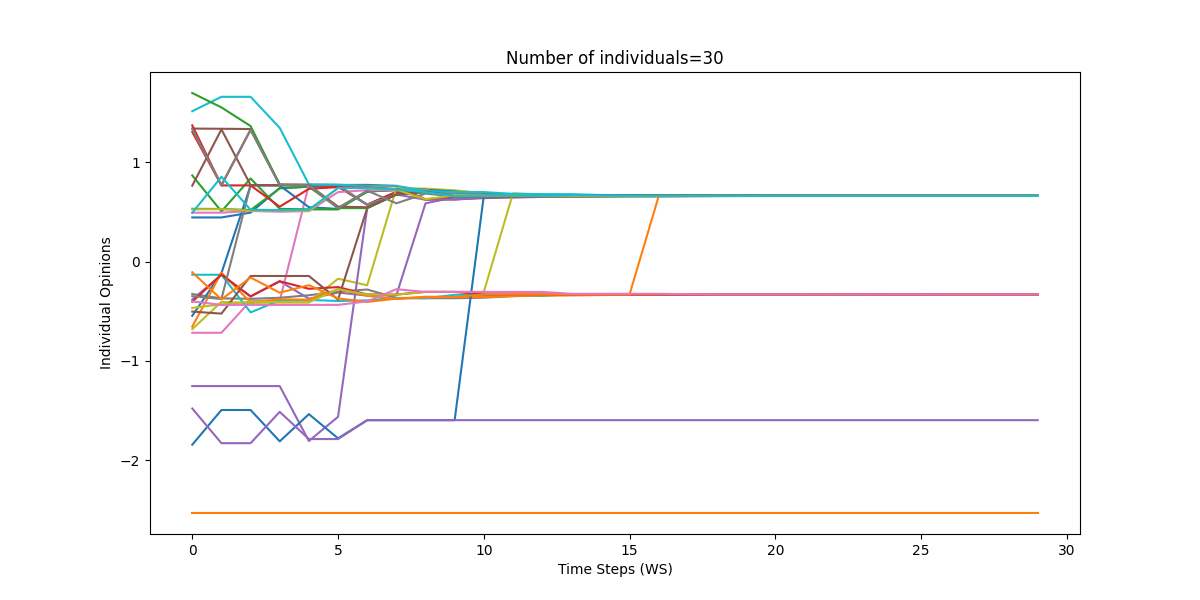

Values plotted in this chart, from the file beside it:
0, 1, 2, 3, 4, 5, 6, 7, 8, 9, 10, 11, 12, 13, 14, 15, 16, 17, 18, 19, 20, 21, 22, 23
0.4442, 0.4442, 0.4932, 0.7408, 0.7542, 0.7604, 0.5725, 0.7014, 0.7117, 0.6622, 0.6642, 0.6636, 0.6615, 0.6602, 0.66, 0.6616, 0.6619, 0.6619, 0.6616, 0.6614, 0.6612, 0.6611, 0.6611, 0.661
-2.533, -2.533, -2.533, -2.533, -2.533, -2.533, -2.533, -2.533, -2.533, -2.533, -2.533, -2.533, -2.533, -2.533, -2.533, -2.533, -2.533, -2.533, -2.533, -2.533, -2.533, -2.533, -2.533, -2.533
0.5316, 0.5293, 0.5188, 0.7371, 0.7541, 0.541, 0.7044, 0.7214, 0.7228, 0.6642, 0.6623, 0.6624, 0.6627, 0.6618, 0.661, 0.6604, 0.6611, 0.6614, 0.6613, 0.6612, 0.6611, 0.6611, 0.661, 0.661
1.305, 0.7685, 1.328, 0.7745, 0.7729, 0.7539, 0.5734, 0.7014, 0.7117, 0.6622, 0.6642, 0.6608, 0.6598, 0.6601, 0.6599, 0.6616, 0.6619, 0.6619, 0.6616, 0.6614, 0.6612, 0.6611, 0.6611, 0.661
-0.3832, -0.134, -0.3511, -0.1983, -0.3742, -0.3122, -0.343, -0.3395, 0.5865, 0.6471, 0.6557, 0.6591, 0.6607, 0.6608, 0.6603, 0.6619, 0.662, 0.662, 0.6615, 0.6613, 0.6612, 0.6611, 0.661, 0.661
1.34, 1.338, 1.335, 0.7743, 0.7728, 0.7715, 0.7725, 0.7609, 0.6257, 0.6262, 0.639, 0.6459, 0.651, 0.6545, 0.6563, 0.6575, 0.6582, 0.6589, 0.6598, 0.6604, 0.6606, 0.6608, 0.6608, 0.6609
-0.7174, -0.7174, -0.3951, -0.3951, 0.7735, 0.7726, 0.5709, 0.6743, 0.6997, 0.6935, 0.682, 0.6745, 0.6701, 0.6652, 0.663, 0.6635, 0.663, 0.6626, 0.6621, 0.6617, 0.6614, 0.6612, 0.6611, 0.6611
-0.3268, -0.3709, -0.3751, -0.3648, -0.3393, -0.3045, -0.2812, -0.3662, -0.3692, -0.3692, -0.3639, -0.3488, -0.3413, -0.3371, -0.3371, -0.3347, -0.3332, -0.3332, -0.3332, -0.3332, -0.3332, -0.3332, -0.3332, -0.3332
-0.6802, -0.4064, -0.4173, -0.4118, -0.4109, -0.173, -0.2387, 0.7408, 0.7343, 0.7182, 0.6874, 0.6765, 0.671, 0.667, 0.6641, 0.6642, 0.6623, 0.6621, 0.6618, 0.6615, 0.6613, 0.6612, 0.6611, 0.661
-0.1329, -0.1329, -0.512, -0.391, -0.3865, -0.3971, -0.3914, -0.3674, -0.3699, -0.3351, -0.3351, -0.3445, -0.3457, -0.3268, -0.3325, -0.3325, -0.3341, -0.3304, -0.3304, -0.3304, -0.3315, -0.3312, -0.3315, -0.3315
-0.5465, -0.1166, 0.7666, 0.7668, 0.5477, 0.5302, 0.7058, 0.722, 0.7232, 0.705, 0.6798, 0.6733, 0.6694, 0.6659, 0.6634, 0.6637, 0.6632, 0.6627, 0.6621, 0.6617, 0.6614, 0.6612, 0.6611, 0.6611
-0.6552, -0.1115, -0.4112, -0.3799, -0.3844, -0.2782, -0.3448, -0.3773, -0.3596, -0.3575, -0.357, -0.3476, -0.3406, -0.3406, -0.3367, -0.3367, -0.3345, -0.3331, -0.3331, -0.3332, -0.3321, -0.3319, -0.3316, -0.3316
0.8675, 0.5052, 0.8368, 0.531, 0.5256, 0.5247, 0.7065, 0.7224, 0.7234, 0.6643, 0.6624, 0.6624, 0.6627, 0.6621, 0.6642, 0.6623, 0.6623, 0.6621, 0.6618, 0.6615, 0.6613, 0.6612, 0.6611, 0.661
-0.4045, -0.131, -0.3515, -0.1983, -0.2745, -0.2573, -0.3318, -0.3327, -0.305, -0.3056, -0.331, -0.331, -0.331, -0.3309, -0.3309, -0.3309, -0.3309, -0.3323, -0.3308, -0.3308, -0.3308, -0.3311, -0.3307, -0.3307
-1.254, -1.254, -1.254, -1.254, -1.808, -1.564, 0.5388, 0.6758, 0.6226, 0.6244, 0.6451, 0.6493, 0.6529, 0.6559, 0.6573, 0.6581, 0.6586, 0.6598, 0.6604, 0.6606, 0.6607, 0.6608, 0.6609, 0.6609
-0.5041, -0.5245, -0.1454, -0.1454, -0.1454, -0.3833, 0.5386, 0.6758, 0.7003, 0.7, 0.6779, 0.6723, 0.6686, 0.6644, 0.6625, 0.6632, 0.6628, 0.6625, 0.662, 0.6616, 0.6614, 0.6612, 0.6611, 0.6611
0.4924, 0.4924, 0.509, 0.5024, 0.5079, 0.6995, 0.7193, 0.7175, 0.7205, 0.6638, 0.6602, 0.6584, 0.6584, 0.6594, 0.6595, 0.6594, 0.6594, 0.6603, 0.6607, 0.6608, 0.6609, 0.6609, 0.6609, 0.6609
-0.3488, -0.3774, 0.7677, 0.7675, 0.7686, 0.7689, 0.5714, 0.6743, 0.6997, 0.6935, 0.6784, 0.6685, 0.6664, 0.6641, 0.6624, 0.6612, 0.6605, 0.661, 0.6611, 0.6611, 0.661, 0.661, 0.661, 0.661
-0.4667, -0.4313, -0.4039, -0.4094, -0.4103, -0.2769, -0.3343, -0.3333, -0.3052, -0.3057, -0.3059, 0.6874, 0.6768, 0.6703, 0.666, 0.6634, 0.663, 0.6618, 0.6616, 0.6614, 0.6612, 0.6611, 0.6611, 0.661
1.514, 1.66, 1.66, 1.347, 0.7773, 0.7742, 0.7636, 0.7636, 0.7115, 0.6996, 0.6996, 0.6821, 0.6786, 0.6786, 0.6705, 0.6673, 0.6649, 0.6641, 0.6636, 0.6623, 0.6619, 0.6615, 0.6613, 0.6613
-1.845, -1.495, -1.495, -1.811, -1.537, -1.781, -1.598, -1.598, -1.598, -1.598, 0.6622, 0.6596, 0.6611, 0.6609, 0.6635, 0.6638, 0.6632, 0.6627, 0.662, 0.6616, 0.6614, 0.6612, 0.6611, 0.6611
-0.1078, -0.3812, -0.1608, -0.314, -0.2378, -0.3711, -0.4063, -0.3738, -0.3542, -0.3563, -0.3309, -0.3309, -0.3309, -0.3309, -0.3309, -0.3309, 0.6592, 0.6595, 0.6602, 0.6605, 0.6607, 0.6608, 0.6608, 0.6609
1.698, 1.553, 1.365, 0.7735, 0.772, 0.5384, 0.5385, 0.6758, 0.7003, 0.6595, 0.6577, 0.6602, 0.6595, 0.659, 0.6592, 0.6593, 0.6593, 0.6603, 0.6606, 0.6608, 0.6608, 0.6609, 0.6609, 0.6609
1.372, 0.7668, 0.7672, 0.5525, 0.7328, 0.7499, 0.7463, 0.7319, 0.6271, 0.6569, 0.6561, 0.6559, 0.6588, 0.6585, 0.6589, 0.661, 0.6615, 0.6616, 0.6615, 0.6613, 0.6612, 0.6611, 0.661, 0.661
-1.48, -1.83, -1.83, -1.514, -1.788, -1.788, -1.597, -1.597, -1.598, -1.598, -1.598, -1.598, -1.598, -1.598, -1.598, -1.598, -1.598, -1.598, -1.598, -1.598, -1.598, -1.598, -1.598, -1.598
0.7645, 1.331, 0.771, 0.7695, 0.7711, 0.5533, 0.5471, 0.6752, 0.7045, 0.6605, 0.6591, 0.6578, 0.6599, 0.6592, 0.6625, 0.6613, 0.6613, 0.6608, 0.6608, 0.6612, 0.6613, 0.6611, 0.6611, 0.661
-0.4011, -0.4364, -0.4364, -0.4364, -0.4364, -0.4364, -0.4013, -0.2785, -0.3066, -0.3061, -0.3059, -0.3059, -0.3059, -0.3248, -0.3248, -0.3248, -0.3248, -0.3285, -0.33, -0.33, -0.33, -0.33, -0.3304, -0.3304
1.334, 0.7677, 1.328, 0.7705, 0.7694, 0.5388, 0.7147, 0.5867, 0.6846, 0.6548, 0.6556, 0.6583, 0.6581, 0.659, 0.6592, 0.6612, 0.6616, 0.6617, 0.6615, 0.6613, 0.6612, 0.6611, 0.661, 0.661
0.5258, 0.5281, 0.5115, 0.5157, 0.5103, 0.7409, 0.7409, 0.725, 0.6271, 0.6674, 0.6642, 0.6635, 0.6605, 0.6596, 0.6594, 0.6593, 0.66, 0.6607, 0.6609, 0.6609, 0.661, 0.661, 0.661, 0.661
0.4914, 0.8536, 0.522, 0.5178, 0.5232, 0.741, 0.7409, 0.725, 0.6996, 0.6593, 0.6625, 0.6631, 0.661, 0.6676, 0.6642, 0.6623, 0.6619, 0.6612, 0.661, 0.661, 0.661, 0.661, 0.661, 0.661
